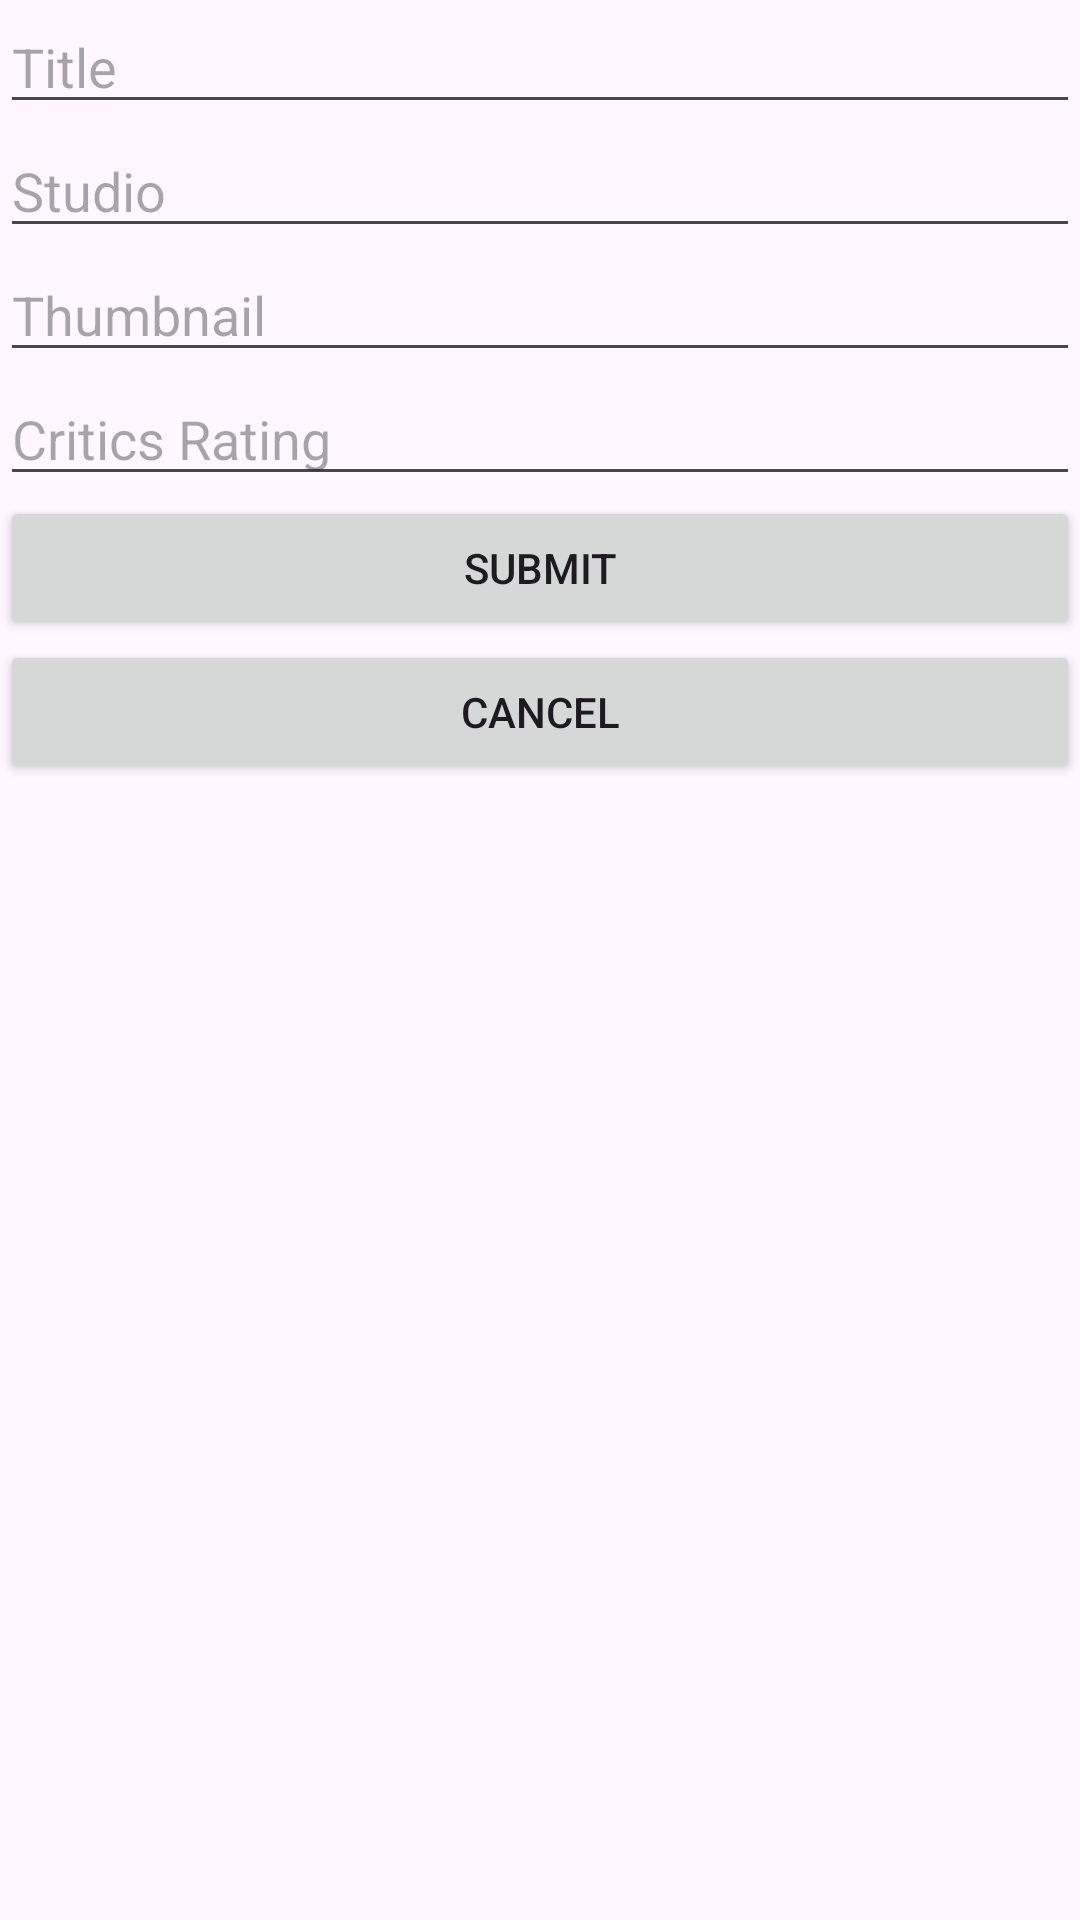

Android layout source for this screen:
<!-- AndroidManifest.xml: application theme Theme.COMP3025Assignment3 -->
<!-- res/layout/activity_add_edit.xml -->
<?xml version="1.0" encoding="utf-8"?>

<LinearLayout xmlns:android="http://schemas.android.com/apk/res/android"
    android:layout_width="match_parent"
    android:layout_height="match_parent"
    android:orientation="vertical">

    <EditText
        android:id="@+id/title_edit_text"
        android:layout_width="match_parent"
        android:layout_height="wrap_content"
        android:hint="Title" />

    <EditText
        android:id="@+id/studio_edit_text"
        android:layout_width="match_parent"
        android:layout_height="wrap_content"
        android:hint="Studio" />

    <EditText
        android:id="@+id/thumbnail_edit_text"
        android:layout_width="match_parent"
        android:layout_height="wrap_content"
        android:hint="Thumbnail" />

    <EditText
        android:id="@+id/critics_rating_edit_text"
        android:layout_width="match_parent"
        android:layout_height="wrap_content"
        android:hint="Critics Rating" />

    <Button
        android:id="@+id/submit_button"
        android:layout_width="match_parent"
        android:layout_height="wrap_content"
        android:text="Submit" />

    <Button
        android:id="@+id/cancel_button"
        android:layout_width="match_parent"
        android:layout_height="wrap_content"
        android:text="Cancel" />

</LinearLayout>
<!-- resources referenced by this layout -->
<resources>
  <style name="Theme.COMP3025Assignment3" parent="Base.Theme.COMP3025Assignment3" />
  <style name="Base.Theme.COMP3025Assignment3" parent="Theme.Material3.DayNight.NoActionBar">
          
          
      </style>
</resources>
